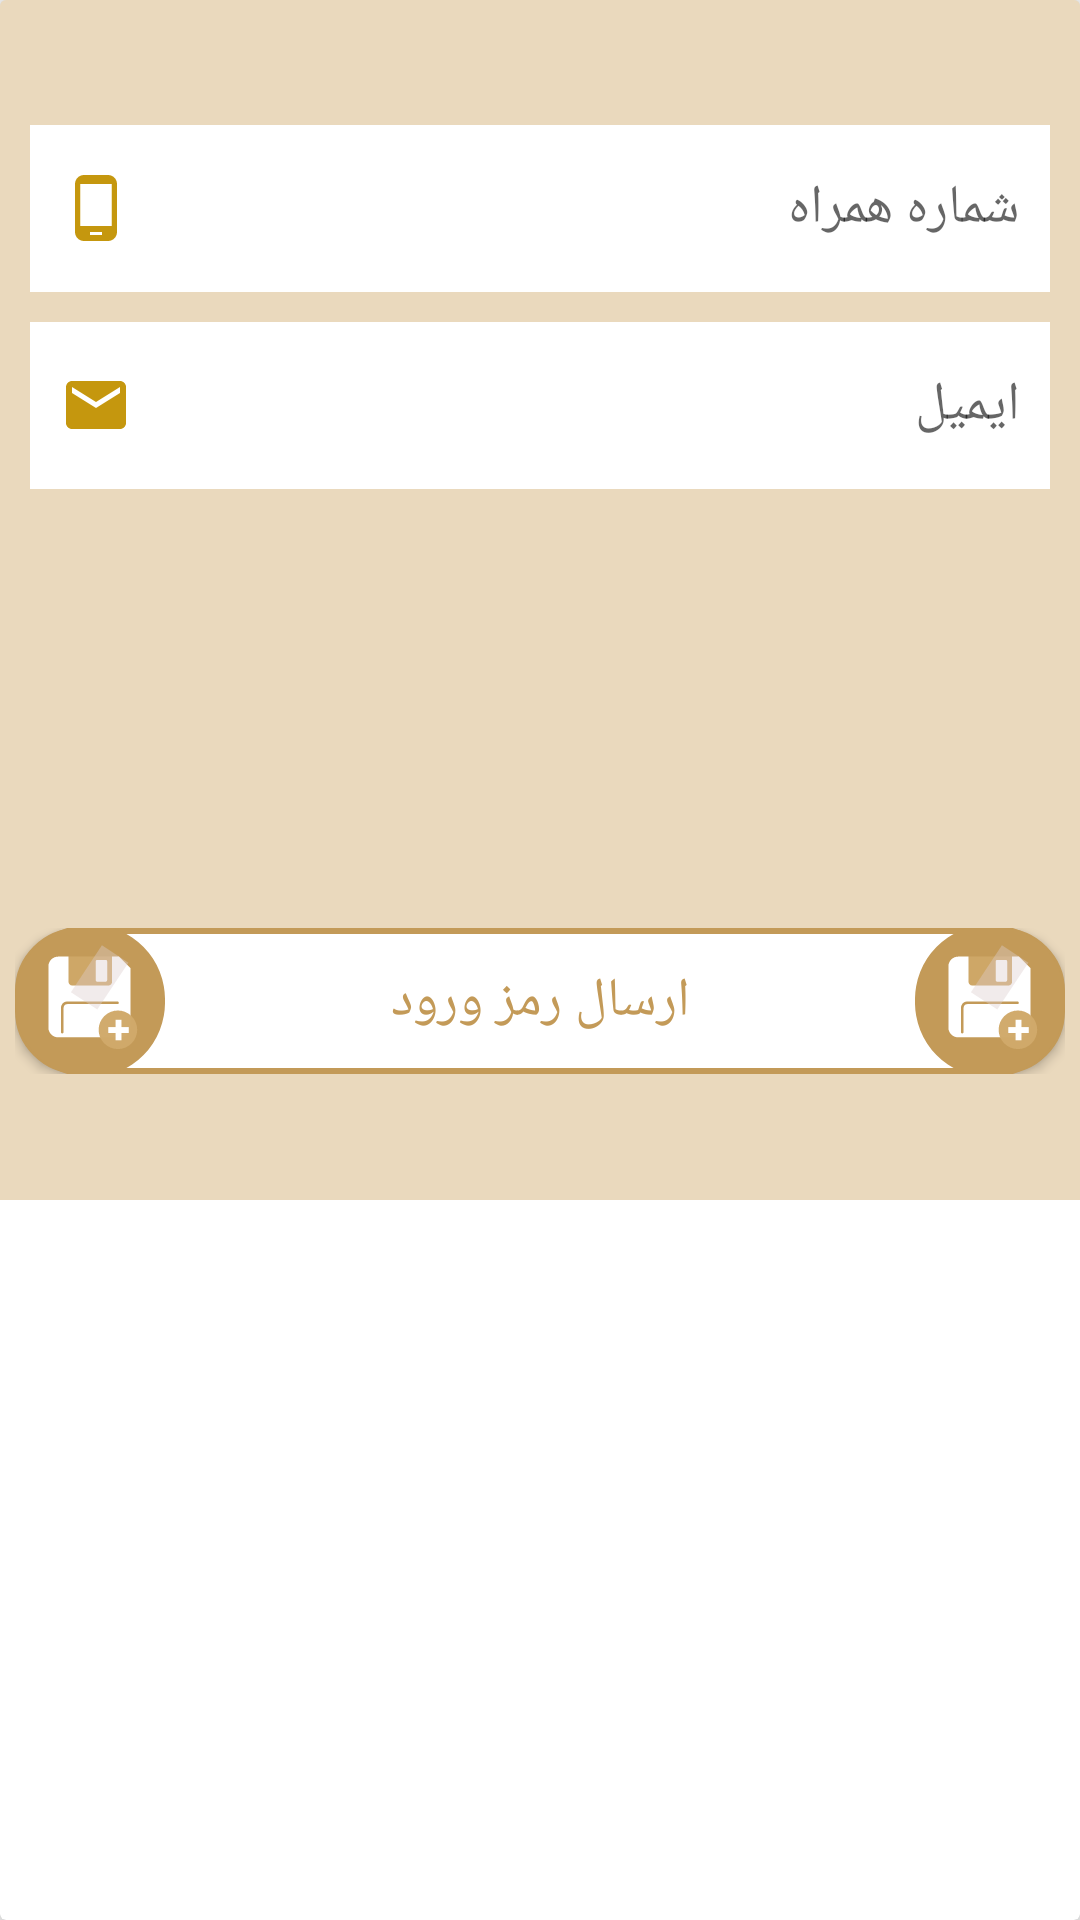

Here is an Android app screen rendered from its layout file. Give the layout XML and the strings, colors and styles it references.
<!-- AndroidManifest.xml: application theme AppTheme -->
<!-- res/layout/forget_password_popup_layout.xml -->
<?xml version="1.0" encoding="utf-8"?>
<android.support.v7.widget.CardView
    xmlns:android="http://schemas.android.com/apk/res/android"
    xmlns:app="http://schemas.android.com/apk/res-auto"
    android:layout_width="match_parent"
    android:layout_height="wrap_content"
    app:cardElevation="10dp"
    android:background="@color/imageButtonSelected"
    android:layoutDirection="rtl"
    android:padding="10dp">

    <LinearLayout
        android:layout_width="match_parent"
        android:layout_height="400dp"

        android:background="@color/imageButtonSelected"
        android:orientation="vertical"
        android:weightSum="2.8">
        <RelativeLayout
            android:layout_width="match_parent"
            android:layout_height="0dp"
            android:layout_weight=".3"></RelativeLayout>

        <RelativeLayout
            android:layout_width="match_parent"
            android:layout_height="0dp"
            android:layout_marginLeft="10dp"
            android:layout_marginRight="10dp"
            android:layout_weight=".4">

            <EditText
                android:id="@+id/edtPhone"
                android:layout_width="match_parent"
                android:layout_height="match_parent"
                android:background="@android:color/white"
                android:drawableLeft="@drawable/ic_phone_android"
                android:gravity="right|center_vertical"
                android:hint="شماره همراه"

                android:inputType="phone"
                android:padding="10dp"
                android:textCursorDrawable="@null"
                android:textDirection="rtl"
                android:textSize="18dp" />

        </RelativeLayout>

        <RelativeLayout
            android:layout_width="match_parent"
            android:layout_height="0dp"
            android:layout_marginLeft="10dp"
            android:layout_marginRight="10dp"
            android:layout_marginTop="10dp"
            android:layout_weight=".4">

            <EditText
                android:id="@+id/edtEmail"
                android:layout_width="match_parent"
                android:layout_height="match_parent"
                android:background="@android:color/white"
                android:drawableLeft="@drawable/ic_email"
                android:gravity="right|center_vertical"
                android:hint="ایمیل"
                android:inputType="textEmailAddress"
                android:padding="10dp"
                android:textCursorDrawable="@null"
                android:textDirection="rtl"
                android:textSize="18dp" />

        </RelativeLayout>

        <RelativeLayout
            android:layout_width="match_parent"
            android:layout_height="0dp"
            android:layout_weight="1.05"></RelativeLayout>

        <RelativeLayout
            android:layout_marginLeft="5dp"
            android:layout_marginRight="5dp"
            android:layout_width="match_parent"
            android:layout_height="0dp"
            android:layout_weight=".35">

            <Button

                android:id="@+id/btnSendEmail"
                android:layout_width="match_parent"
                android:layout_height="match_parent"
                android:background="@drawable/sweet_btn_shape"
                android:drawableLeft="@drawable/ic_save_file"
                android:drawableRight="@drawable/ic_save_file"
                android:text="ارسال رمز ورود"
                android:textColor="@color/startblue"
                android:textSize="18sp" />

        </RelativeLayout>

    </LinearLayout>


</android.support.v7.widget.CardView>
<!-- resources referenced by this layout -->
<resources>
  <color name="imageButtonSelected">#72d1aa6b</color>
  <color name="startblue">#C39a58</color>
  <!-- drawable ic_email (drawable) -->
  <vector xmlns:android="http://schemas.android.com/apk/res/android"
          android:width="24dp"
          android:height="24dp"
          android:viewportWidth="24.0"
          android:viewportHeight="24.0">
      <path
          android:fillColor="#c5970e"
          android:pathData="M20,4L4,4c-1.1,0 -1.99,0.9 -1.99,2L2,18c0,1.1 0.9,2 2,2h16c1.1,0 2,-0.9 2,-2L22,6c0,-1.1 -0.9,-2 -2,-2zM20,8l-8,5 -8,-5L4,6l8,5 8,-5v2z"/>
  </vector>
  <!-- drawable ic_phone_android (drawable) -->
  <vector xmlns:android="http://schemas.android.com/apk/res/android"
          android:width="24dp"
          android:height="24dp"
          android:viewportWidth="24.0"
          android:viewportHeight="24.0">
      <path
          android:fillColor="#c5970e"
          android:pathData="M16,1L8,1C6.34,1 5,2.34 5,4v16c0,1.66 1.34,3 3,3h8c1.66,0 3,-1.34 3,-3L19,4c0,-1.66 -1.34,-3 -3,-3zM14,21h-4v-1h4v1zM17.25,18L6.75,18L6.75,4h10.5v14z"/>
  </vector>
  <!-- drawable ic_save_file: vector/xml drawable (drawable, 2529 chars, omitted) -->
  <!-- drawable sweet_btn_shape (drawable) -->
  <?xml version="1.0" encoding="utf-8"?>
  <shape xmlns:android="http://schemas.android.com/apk/res/android" android:shape="rectangle" >
      <corners
          android:radius="20dp"
          />
      <solid
          android:color="@android:color/white"
          />
  
  
      <stroke
          android:width="2dp"
          android:color="@color/startblue"
          />
  </shape>
  <style name="AppTheme" parent="Theme.AppCompat.Light.NoActionBar">
          
          <item name="colorPrimary">@color/colorPrimary</item>
          <item name="colorPrimaryDark">@color/colorPrimaryDark</item>
          <item name="colorAccent">@color/colorAccent</item>
          <item name="android:actionOverflowButtonStyle">@style/MyActionButtonOverflow</item>
  
      </style>
  <color name="colorPrimary">#C39a58</color>
  <color name="colorPrimaryDark">#C39a58</color>
  <color name="colorAccent">#C39a58</color>
  <style name="MyActionButtonOverflow" parent="android:style/Widget.Holo.Light.ActionButton.Overflow">
          <item name="android:src">@drawable/ic_arrow_back_black_24dp</item>
      </style>
</resources>
